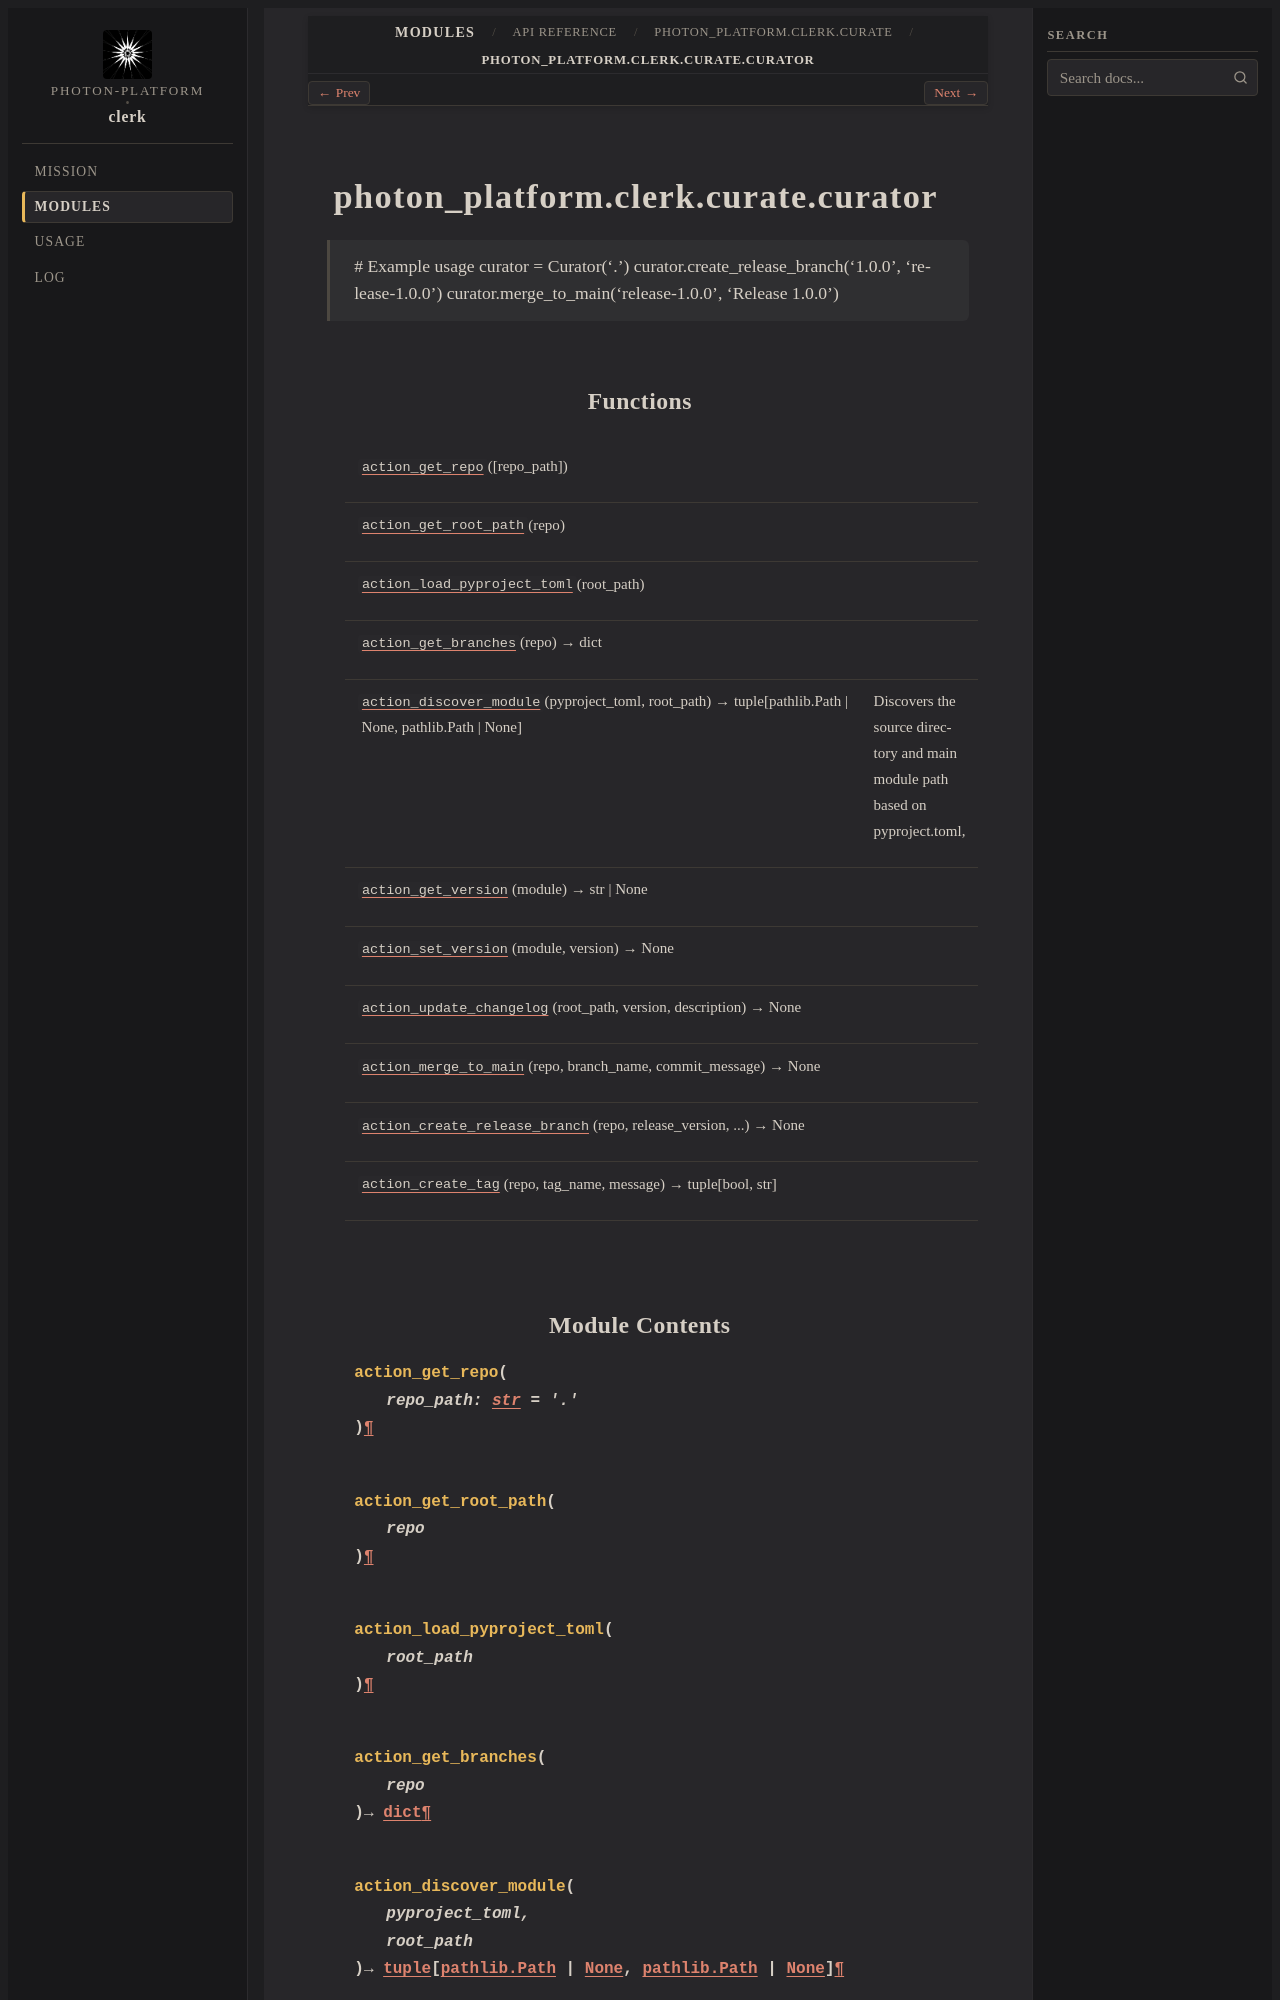

repository: photon-platform/clerk · page: modules/api/photon_platform/clerk/curate/curator/index.html · generator: sphinx

photon_platform.clerk.curate.curator
====================================

.. py:module:: photon_platform.clerk.curate.curator

.. autoapi-nested-parse::

   Curate
   =======

       # Example usage
       curator = Curator('.')
       curator.create_release_branch('1.0.0', 'release-1.0.0')
       curator.merge_to_main('release-1.0.0', 'Release 1.0.0')



Functions
---------

.. autoapisummary::

   photon_platform.clerk.curate.curator.action_get_repo
   photon_platform.clerk.curate.curator.action_get_root_path
   photon_platform.clerk.curate.curator.action_load_pyproject_toml
   photon_platform.clerk.curate.curator.action_get_branches
   photon_platform.clerk.curate.curator.action_discover_module
   photon_platform.clerk.curate.curator.action_get_version
   photon_platform.clerk.curate.curator.action_set_version
   photon_platform.clerk.curate.curator.action_update_changelog
   photon_platform.clerk.curate.curator.action_merge_to_main
   photon_platform.clerk.curate.curator.action_create_release_branch
   photon_platform.clerk.curate.curator.action_create_tag
